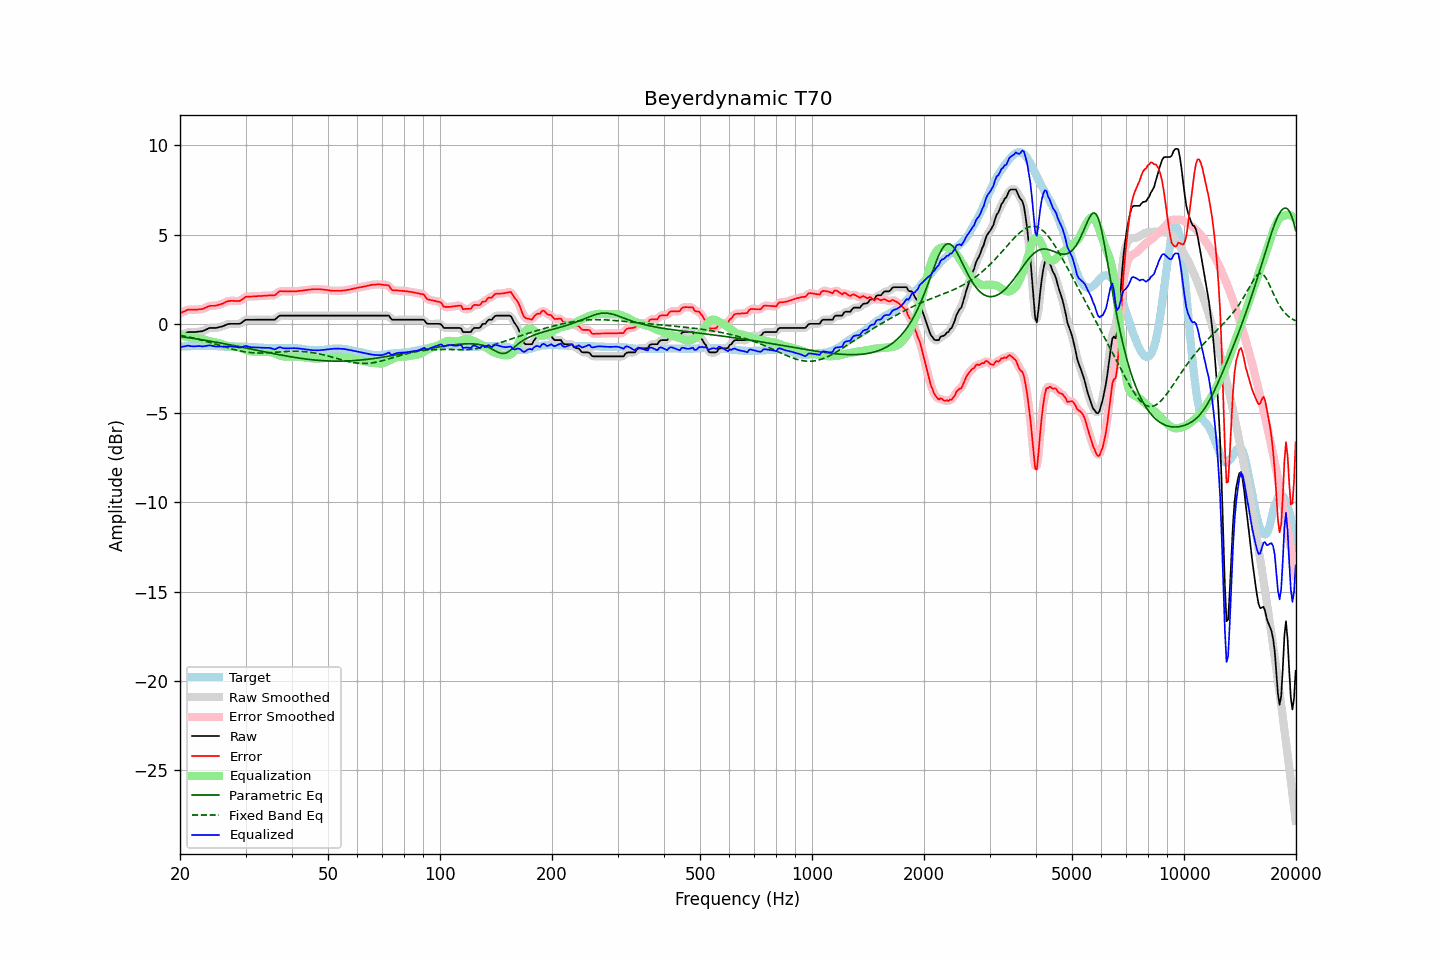

The data file committed next to this chart (first rows):
frequency, raw, error, smoothed, error_smoothed, equalization, parametric_eq, fixed_band_eq, equalized_raw, equalized_smoothed, target
20.00, -0.68, 0.59, -0.69, 0.59, -0.61, -0.71, -0.64, -1.29, -1.30, -1.27
20.20, -0.64, 0.63, -0.63, 0.64, -0.65, -0.72, -0.66, -1.29, -1.28, -1.27
20.40, -0.59, 0.68, -0.59, 0.68, -0.68, -0.73, -0.67, -1.27, -1.26, -1.27
20.61, -0.55, 0.71, -0.54, 0.72, -0.71, -0.74, -0.69, -1.26, -1.25, -1.26
20.81, -0.50, 0.76, -0.50, 0.76, -0.74, -0.76, -0.71, -1.24, -1.24, -1.26
21.02, -0.46, 0.80, -0.47, 0.79, -0.76, -0.77, -0.73, -1.22, -1.23, -1.26
21.23, -0.46, 0.80, -0.46, 0.80, -0.78, -0.78, -0.75, -1.24, -1.23, -1.26
21.44, -0.46, 0.79, -0.46, 0.80, -0.79, -0.80, -0.77, -1.25, -1.25, -1.25
21.66, -0.46, 0.79, -0.46, 0.79, -0.80, -0.81, -0.79, -1.26, -1.26, -1.25
21.87, -0.46, 0.79, -0.46, 0.79, -0.80, -0.82, -0.81, -1.26, -1.26, -1.25
22.09, -0.46, 0.79, -0.45, 0.79, -0.80, -0.84, -0.83, -1.26, -1.25, -1.25
22.31, -0.44, 0.80, -0.44, 0.80, -0.80, -0.85, -0.85, -1.24, -1.25, -1.24
22.54, -0.43, 0.82, -0.43, 0.81, -0.81, -0.87, -0.88, -1.24, -1.25, -1.25
22.76, -0.42, 0.82, -0.42, 0.82, -0.83, -0.88, -0.90, -1.25, -1.25, -1.24
22.99, -0.41, 0.83, -0.40, 0.84, -0.86, -0.90, -0.92, -1.27, -1.26, -1.24
23.22, -0.37, 0.87, -0.37, 0.87, -0.88, -0.91, -0.95, -1.25, -1.26, -1.24
23.45, -0.33, 0.91, -0.33, 0.91, -0.91, -0.93, -0.97, -1.24, -1.24, -1.24
23.69, -0.29, 0.95, -0.28, 0.95, -0.94, -0.94, -1.00, -1.23, -1.22, -1.24
23.92, -0.24, 0.99, -0.25, 0.99, -0.96, -0.96, -1.02, -1.20, -1.21, -1.23
24.16, -0.23, 1.01, -0.23, 1.00, -0.98, -0.97, -1.05, -1.21, -1.21, -1.24
24.40, -0.23, 1.01, -0.23, 1.01, -1.00, -0.99, -1.08, -1.23, -1.23, -1.24
24.65, -0.23, 1.01, -0.23, 1.01, -1.02, -1.00, -1.10, -1.25, -1.25, -1.24
24.89, -0.23, 1.02, -0.23, 1.02, -1.03, -1.02, -1.13, -1.26, -1.26, -1.25
25.14, -0.22, 1.03, -0.21, 1.04, -1.05, -1.04, -1.16, -1.27, -1.27, -1.25
25.39, -0.19, 1.07, -0.20, 1.06, -1.07, -1.05, -1.19, -1.26, -1.27, -1.26
25.65, -0.17, 1.09, -0.17, 1.09, -1.10, -1.07, -1.21, -1.27, -1.27, -1.26
25.91, -0.15, 1.12, -0.15, 1.12, -1.13, -1.09, -1.24, -1.28, -1.28, -1.27
26.16, -0.12, 1.15, -0.12, 1.16, -1.16, -1.10, -1.27, -1.28, -1.28, -1.27
26.43, -0.08, 1.20, -0.08, 1.20, -1.20, -1.12, -1.29, -1.28, -1.28, -1.28
26.69, -0.04, 1.24, -0.04, 1.24, -1.23, -1.14, -1.32, -1.27, -1.27, -1.28
26.96, -0.01, 1.27, -0.02, 1.27, -1.25, -1.15, -1.35, -1.26, -1.26, -1.28
27.23, -0.00, 1.28, -0.00, 1.28, -1.26, -1.17, -1.37, -1.26, -1.27, -1.28
27.50, 0.00, 1.29, 0.00, 1.29, -1.27, -1.19, -1.40, -1.27, -1.27, -1.29
27.77, 0.00, 1.29, 0.00, 1.29, -1.28, -1.21, -1.42, -1.28, -1.28, -1.29
28.05, 0.00, 1.28, -0.00, 1.28, -1.28, -1.22, -1.45, -1.28, -1.28, -1.28
28.33, 0.00, 1.28, -0.00, 1.28, -1.29, -1.24, -1.47, -1.29, -1.29, -1.28
28.62, 0.00, 1.28, -0.00, 1.27, -1.31, -1.26, -1.49, -1.31, -1.31, -1.28
28.90, 0.00, 1.28, 0.01, 1.29, -1.33, -1.28, -1.51, -1.33, -1.32, -1.28
29.19, 0.04, 1.32, 0.05, 1.33, -1.36, -1.30, -1.53, -1.32, -1.31, -1.28
29.48, 0.11, 1.39, 0.11, 1.39, -1.39, -1.31, -1.55, -1.28, -1.28, -1.28
29.78, 0.18, 1.46, 0.17, 1.46, -1.43, -1.33, -1.56, -1.25, -1.26, -1.28
30.08, 0.23, 1.52, 0.22, 1.50, -1.46, -1.35, -1.58, -1.23, -1.25, -1.29
30.38, 0.23, 1.52, 0.23, 1.52, -1.49, -1.37, -1.59, -1.26, -1.26, -1.29
30.68, 0.23, 1.52, 0.23, 1.53, -1.52, -1.39, -1.60, -1.29, -1.28, -1.29
30.99, 0.23, 1.53, 0.23, 1.53, -1.54, -1.41, -1.61, -1.31, -1.31, -1.30
31.30, 0.23, 1.53, 0.23, 1.53, -1.55, -1.42, -1.62, -1.32, -1.32, -1.30
31.61, 0.23, 1.54, 0.23, 1.54, -1.55, -1.44, -1.63, -1.32, -1.32, -1.31
31.93, 0.23, 1.54, 0.23, 1.54, -1.55, -1.46, -1.63, -1.32, -1.32, -1.31
32.24, 0.23, 1.55, 0.23, 1.55, -1.55, -1.48, -1.63, -1.32, -1.32, -1.32
32.57, 0.23, 1.56, 0.23, 1.56, -1.55, -1.50, -1.63, -1.32, -1.32, -1.33
32.89, 0.23, 1.56, 0.23, 1.56, -1.56, -1.52, -1.63, -1.33, -1.33, -1.33
33.22, 0.23, 1.56, 0.23, 1.57, -1.57, -1.54, -1.63, -1.34, -1.34, -1.33
33.55, 0.23, 1.57, 0.23, 1.57, -1.57, -1.55, -1.63, -1.34, -1.34, -1.34
33.89, 0.23, 1.58, 0.23, 1.58, -1.57, -1.57, -1.63, -1.34, -1.34, -1.35
34.23, 0.23, 1.58, 0.23, 1.58, -1.57, -1.59, -1.62, -1.34, -1.34, -1.35
34.57, 0.23, 1.59, 0.23, 1.59, -1.57, -1.61, -1.62, -1.34, -1.34, -1.36
34.92, 0.23, 1.59, 0.23, 1.59, -1.58, -1.63, -1.61, -1.35, -1.35, -1.36
35.27, 0.23, 1.59, 0.22, 1.58, -1.60, -1.64, -1.61, -1.37, -1.38, -1.36
35.62, 0.23, 1.59, 0.23, 1.59, -1.63, -1.66, -1.60, -1.40, -1.41, -1.36
35.97, 0.23, 1.60, 0.25, 1.62, -1.66, -1.68, -1.59, -1.43, -1.41, -1.37
... 635 more rows
